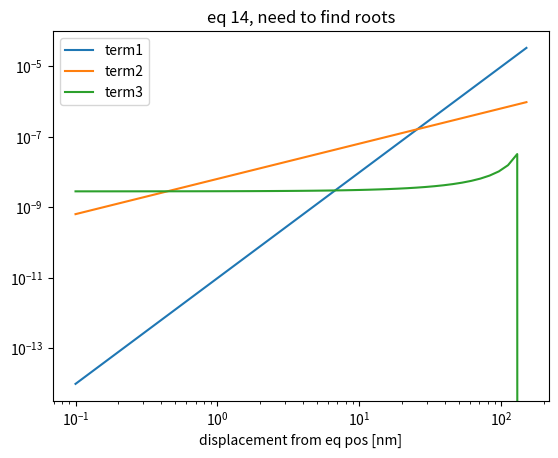

The script that saved this image:
#!/usr/bin/env python3
# -*- coding: utf-8 -*-
"""
Created on Wed Jun 26 14:00:28 2024

[redacted]
"""
import numpy as np
from scipy.integrate import quad, dblquad
from scipy.optimize import fsolve
import matplotlib.pyplot as plt
from matplotlib.ticker import FuncFormatter, EngFormatter
graphene={'Ey': 1e12 ,  'v':.19 }
# Constants
epsilon_0 = 8.854187817e-12  # Permittivity of free space in F/m
E_Y = graphene['Ey']  # Example Young's modulus in Pa
nu = graphene['v']  # Poisson's ratio
t = 10e-9  # Thickness in meters
R = 3e-6  # Radius in meters
V_g = 1.0  # Voltage in Volts
z_0 = 150e-9  # Example gap distance in meters
epsilon_0r  = .0001 #initial strain

def Cgc_integrand(r, R, ze, zo):
    return (epsilon_0 * r) / (zo - ze * (1 / R**2) * (R**2 - r**2))

def compute_Cgc(R, ze, zo):
    # Define the limits of integration
    theta_min, theta_max = 0, 2 * np.pi
    r_min, r_max = R*1e-9, R*.999

    # Perform the double integration
    result, error = quad(Cgc_integrand,r_min, r_max, args=(R, ze, zo))
    #result, error = dblquad(Cgc_integrand, theta_min, theta_max, r_min, r_max, args=(R, ze, zo))
    return result*2*np.pi


# Define the integrand for Cg'
def integrand(r, R, ze, zo):
    numerator = r * (R**2 - r**2) / R**2
    denominator = (zo - ze * (R**2 - r**2) / R**2)**2
    return numerator / denominator

# Compute the derivative of the capacitance
def Cg_prime(ze, R, zo):
    result, error = quad(integrand, R*1e-9, R*.999, args=(R, ze, zo))
    return 2 * np.pi * epsilon_0 * result

# Define the nonlinear equation
def equation(ze):
    term1 = (8 * np.pi * E_Y * t * ze**3) / (3 * (1 - nu**2) * R**2)
    term2 = 2 * np.pi * E_Y * t * epsilon_0r * ze
    term3 = 0.5 * Cg_prime(ze, R, z_0) * V_g**2
    return term1 + term2 - term3

ze = np.logspace(-10, np.log10(z_0))
term1 = (8 * np.pi * E_Y * t * ze**3) / (3 * (1 - nu**2) * R**2)
term2 = 2 * np.pi * E_Y * t * epsilon_0r * ze
term3 = 0.5 * np.vectorize(Cg_prime)(ze, R, z_0) * V_g**2
fig, ax = plt.subplots()
ax.plot(ze*1e9, term1, label ='term1')
ax.plot(ze*1e9, term2, label='term2')
ax.plot(ze*1e9, term3, label='term3')
ax.set_xlabel('displacement from eq pos [nm]')
ax.set_xscale('log')
ax.set_yscale('log')
ax.legend()
ax.set_title('eq 14, need to find roots')

'''
# Solve for ze using fsolve
ze_initial_guess = 10e-9  # Initial guess for ze = 10nm 
ze_solution = fsolve(equation, ze_initial_guess)

print(f"Solution for ze: {ze_solution[0]:.6e} meters")

Cgc = compute_Cgc(R, ze_solution[0], z_0)
#Cgc = compute_Cgc(R, 10e-9, 150e-9)
print(f"Cgc: {Cgc} F")

ze_list = np.linspace(2e-9, .3*z_0)
eq2 = np.vectorize(equation)

fze = eq2(ze_list)
fig, ax = plt.subplots()
ax.plot(ze_list, fze)
ax.plot([ze_solution, ze_solution], [-1, 1], color='r')
ax.set_ylim(-.0003, .0003)
'''